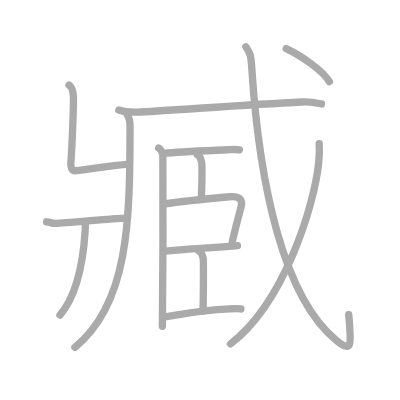
t = 0.00 s
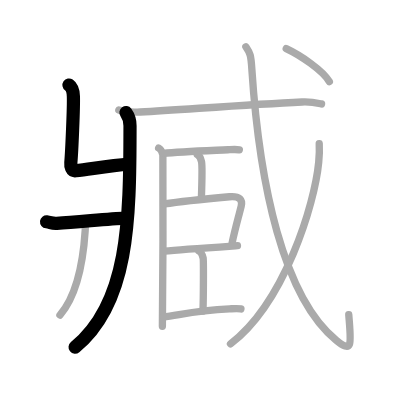
t = 3.00 s
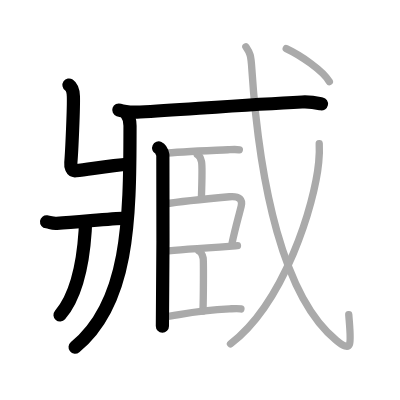
t = 6.00 s
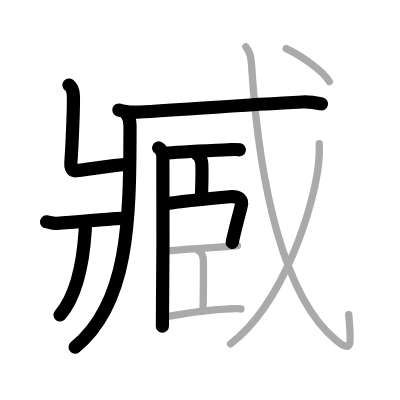
t = 9.00 s
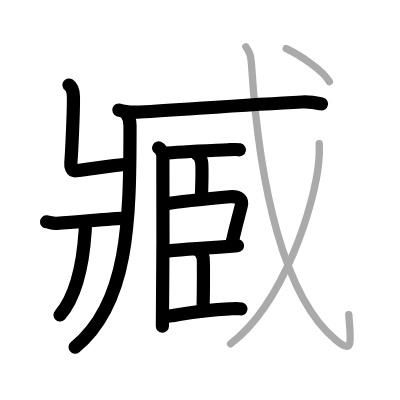
t = 12.00 s
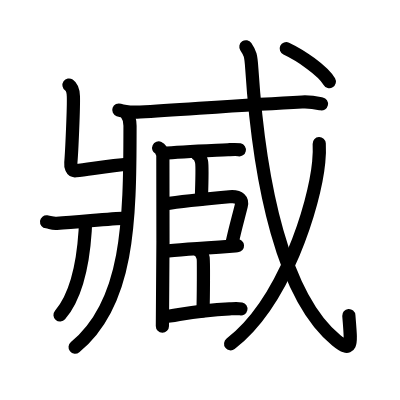
t = 15.00 s

The animated SVG that drew these frames (rendered in a browser with its animation timeline set to each time). Animation: 15 SMIL elements (animate=15); one cycle of 15.00 s.

<?xml version="1.0" standalone="no"?>
<!DOCTYPE svg PUBLIC "-//W3C//DTD SVG 1.1//EN"   "http://www.w3.org/Graphics/SVG/1.1/DTD/svg11.dtd">
<svg width="400px" height="400px"  version="1.1" xmlns="http://www.w3.org/2000/svg">
  <defs>
    <marker id="Triangle" viewBox="0 0 10 10" refX="0" refY="5" markerUnits="strokeWidth" markerWidth="3" style="stroke-opacity:0%;fill:#aaaaaa;" markerHeight="2" orient="auto">
      <path d="M 0 0 L 10 5 L 0 10 z" />
    </marker>
    
    <marker id="Arrow" viewBox="0 0 10 10" refX="5" refY="5" markerUnits="strokeWidth" markerWidth="1.8" style="stroke-opacity:0%;fill:#770000;" markerHeight="2" orient="auto">
      <path d="M 0 4 L 6 4 L 4 1 L 10 5 L 4 9 L 6 6 L 0 6 z" />
        <circle cx="5" cy="5" r="5" />
      </marker>
    
    <marker id="TriangleRed" viewBox="0 0 10 10" refX="0" refY="5" markerUnits="strokeWidth" markerWidth="3" style="stroke-opacity:0%;fill:#CC0000;" markerHeight="2" orient="auto">
      <path d="M 0 0 L 10 5 L 0 10 z" />
    </marker>
    
    <marker id="ArrowRed" viewBox="0 0 10 10" refX="5" refY="5" markerUnits="strokeWidth" markerWidth="1.8" style="stroke-opacity:0%;fill:#CC0000;" markerHeight="2" orient="auto">
      <path d="M 0 4 L 6 4 L 4 1 L 10 5 L 4 9 L 6 6 L 0 6 z" />
        <circle cx="5" cy="5" r="5" />
      </marker>
    
  </defs>
  
  <path style="fill:#ffffff; fill-opacity:100%; fill-rule:evenodd; stroke-width:0;" d="M 0 0 L 400px 0 L 400px 400px L 0 400px L 0 0" />

  <g transform="scale(3.6697247706422 3.6697247706422)">
<path style="fill:none; fill-opacity:0%; fill-rule:evenodd; stroke:#aaaaaa; stroke-opacity:100%; stroke-width: 1.5pt; stroke-linejoin:round; stroke-linecap:round;" d="M34.33 30.69c0.67 0.92 1.1 2.5 1.1 3.58c0 26.31-0.43 48.48-15.02 60.37"></path>
<path style="fill:none; fill-opacity:0%; fill-rule:evenodd; stroke:#aaaaaa; stroke-opacity:100%; stroke-width: 1.5pt; stroke-linejoin:round; stroke-linecap:round;" d="M18.8 23.18c0.82 0.56 1.13 1.22 1.2 3.09c0.1 2.79-0.44 15.14-0.7 18.07c-0.08 0.93 0.14 2.33 1.36 2.18c4.3-0.51 9.49-1.38 14.47-1.79"></path>
<path style="fill:none; fill-opacity:0%; fill-rule:evenodd; stroke:#aaaaaa; stroke-opacity:100%; stroke-width: 1.5pt; stroke-linejoin:round; stroke-linecap:round;" d="M12.69 60.44c1.16 0.13 1.4 0.51 2.77 0.42c5.83-0.38 14.47-1.23 18.54-1.43"></path>
<path style="fill:none; fill-opacity:0%; fill-rule:evenodd; stroke:#aaaaaa; stroke-opacity:100%; stroke-width: 1.5pt; stroke-linejoin:round; stroke-linecap:round;" d="M23.25 60.46c0.02 0.6 0.02 1.54-0.04 2.4c-0.4 6.19-1.56 16.78-6.87 23"></path>
<path style="fill:none; fill-opacity:0%; fill-rule:evenodd; stroke:#aaaaaa; stroke-opacity:100%; stroke-width: 1.5pt; stroke-linejoin:round; stroke-linecap:round;" d="M32.38 29.98c1.52 0.54 4.3 0.63 5.82 0.54c13.05-0.77 29.55-2.02 44.11-2.73c2.53-0.12 4.05 0.26 5.31 0.53"></path>
<path style="fill:none; fill-opacity:0%; fill-rule:evenodd; stroke:#aaaaaa; stroke-opacity:100%; stroke-width: 1.5pt; stroke-linejoin:round; stroke-linecap:round;" d="M43.23 40.33c0.64 0.3 1.02 1.34 1.15 1.93c0.13 0.59 0 42.94-0.13 46.65"></path>
<path style="fill:none; fill-opacity:0%; fill-rule:evenodd; stroke:#aaaaaa; stroke-opacity:100%; stroke-width: 1.5pt; stroke-linejoin:round; stroke-linecap:round;" d="M44.52 41.81c4.2-0.44 7.84-0.57 17.59-1.01c1.48-0.07 2.37-0.14 3.11 0.02"></path>
<path style="fill:none; fill-opacity:0%; fill-rule:evenodd; stroke:#aaaaaa; stroke-opacity:100%; stroke-width: 1.5pt; stroke-linejoin:round; stroke-linecap:round;" d="M53.77 42.13c0.64 0.3 1.02 1.34 1.15 1.93c0.13 0.59 0.08 6.52-0.05 10.24"></path>
<path style="fill:none; fill-opacity:0%; fill-rule:evenodd; stroke:#aaaaaa; stroke-opacity:100%; stroke-width: 1.5pt; stroke-linejoin:round; stroke-linecap:round;" d="M44.77 55.58C48.5 55 58.25 54 62.52 53.61c2.83-0.26 3.61 0.92 3.21 2.53c-0.71 2.9-1.76 6.56-2.48 10.05"></path>
<path style="fill:none; fill-opacity:0%; fill-rule:evenodd; stroke:#aaaaaa; stroke-opacity:100%; stroke-width: 1.5pt; stroke-linejoin:round; stroke-linecap:round;" d="M44.81 68.44c4.2-0.44 15.95-1.22 19.9-1.49"></path>
<path style="fill:none; fill-opacity:0%; fill-rule:evenodd; stroke:#aaaaaa; stroke-opacity:100%; stroke-width: 1.5pt; stroke-linejoin:round; stroke-linecap:round;" d="M54.21 68.41c0.64 0.3 1.02 1.34 1.15 1.93c0.13 0.59 0.08 10.7-0.05 14.41"></path>
<path style="fill:none; fill-opacity:0%; fill-rule:evenodd; stroke:#aaaaaa; stroke-opacity:100%; stroke-width: 1.5pt; stroke-linejoin:round; stroke-linecap:round;" d="M44.52 86.38c4.2-0.44 8.26-1.78 18.02-2.22c1.48-0.07 2.37-0.14 3.11 0.02"></path>
<path style="fill:none; fill-opacity:0%; fill-rule:evenodd; stroke:#aaaaaa; stroke-opacity:100%; stroke-width: 1.5pt; stroke-linejoin:round; stroke-linecap:round;" d="M67 12.75c1.18 1.75 1.38 2.24 1.62 6c2.06 31.5 8.58 62.25 23.03 74c4.64 3.77 3.98 0.75 3.39-7"></path>
<path style="fill:none; fill-opacity:0%; fill-rule:evenodd; stroke:#aaaaaa; stroke-opacity:100%; stroke-width: 1.5pt; stroke-linejoin:round; stroke-linecap:round;" d="M86.99 39.14c0.07 1.26 0.04 3.23-0.14 5.05c-1.1 11.55-9.35 38.3-24.04 49.52"></path>
<path style="fill:none; fill-opacity:0%; fill-rule:evenodd; stroke:#aaaaaa; stroke-opacity:100%; stroke-width: 1.5pt; stroke-linejoin:round; stroke-linecap:round;" d="M78 13.25c3.83 1.8 9.96 5.91 11.75 9"></path>

<path style="fill:none; fill-opacity:0%; fill-rule:evenodd; stroke:#000000; stroke-opacity:100%; stroke-width: 2.7pt; stroke-linejoin:round; stroke-linecap:round;" d="M34.33 30.69c0.67 0.92 1.1 2.5 1.1 3.58c0 26.31-0.43 48.48-15.02 60.37" pathLength="100" stroke-dashoffset="100" stroke-dasharray="100 105"><animate id="dashAnim1" attributeName="stroke-dashoffset" from="100" to="0" dur="1s" calcMode="linear" fill="freeze"/></path>
<path style="fill:none; fill-opacity:0%; fill-rule:evenodd; stroke:#000000; stroke-opacity:100%; stroke-width: 2.7pt; stroke-linejoin:round; stroke-linecap:round;" d="M18.8 23.18c0.82 0.56 1.13 1.22 1.2 3.09c0.1 2.79-0.44 15.14-0.7 18.07c-0.08 0.93 0.14 2.33 1.36 2.18c4.3-0.51 9.49-1.38 14.47-1.79" pathLength="100" stroke-dashoffset="100" stroke-dasharray="100 105"><animate id="dashAnim2" attributeName="stroke-dashoffset" from="100" to="0" dur="1s" calcMode="linear" begin="dashAnim1.end" fill="freeze"/></path>
<path style="fill:none; fill-opacity:0%; fill-rule:evenodd; stroke:#000000; stroke-opacity:100%; stroke-width: 2.7pt; stroke-linejoin:round; stroke-linecap:round;" d="M12.69 60.44c1.16 0.13 1.4 0.51 2.77 0.42c5.83-0.38 14.47-1.23 18.54-1.43" pathLength="100" stroke-dashoffset="100" stroke-dasharray="100 105"><animate id="dashAnim3" attributeName="stroke-dashoffset" from="100" to="0" dur="1s" calcMode="linear" begin="dashAnim2.end" fill="freeze"/></path>
<path style="fill:none; fill-opacity:0%; fill-rule:evenodd; stroke:#000000; stroke-opacity:100%; stroke-width: 2.7pt; stroke-linejoin:round; stroke-linecap:round;" d="M23.25 60.46c0.02 0.6 0.02 1.54-0.04 2.4c-0.4 6.19-1.56 16.78-6.87 23" pathLength="100" stroke-dashoffset="100" stroke-dasharray="100 105"><animate id="dashAnim4" attributeName="stroke-dashoffset" from="100" to="0" dur="1s" calcMode="linear" begin="dashAnim3.end" fill="freeze"/></path>
<path style="fill:none; fill-opacity:0%; fill-rule:evenodd; stroke:#000000; stroke-opacity:100%; stroke-width: 2.7pt; stroke-linejoin:round; stroke-linecap:round;" d="M32.38 29.98c1.52 0.54 4.3 0.63 5.82 0.54c13.05-0.77 29.55-2.02 44.11-2.73c2.53-0.12 4.05 0.26 5.31 0.53" pathLength="100" stroke-dashoffset="100" stroke-dasharray="100 105"><animate id="dashAnim5" attributeName="stroke-dashoffset" from="100" to="0" dur="1s" calcMode="linear" begin="dashAnim4.end" fill="freeze"/></path>
<path style="fill:none; fill-opacity:0%; fill-rule:evenodd; stroke:#000000; stroke-opacity:100%; stroke-width: 2.7pt; stroke-linejoin:round; stroke-linecap:round;" d="M43.23 40.33c0.64 0.3 1.02 1.34 1.15 1.93c0.13 0.59 0 42.94-0.13 46.65" pathLength="100" stroke-dashoffset="100" stroke-dasharray="100 105"><animate id="dashAnim6" attributeName="stroke-dashoffset" from="100" to="0" dur="1s" calcMode="linear" begin="dashAnim5.end" fill="freeze"/></path>
<path style="fill:none; fill-opacity:0%; fill-rule:evenodd; stroke:#000000; stroke-opacity:100%; stroke-width: 2.7pt; stroke-linejoin:round; stroke-linecap:round;" d="M44.52 41.81c4.2-0.44 7.84-0.57 17.59-1.01c1.48-0.07 2.37-0.14 3.11 0.02" pathLength="100" stroke-dashoffset="100" stroke-dasharray="100 105"><animate id="dashAnim7" attributeName="stroke-dashoffset" from="100" to="0" dur="1s" calcMode="linear" begin="dashAnim6.end" fill="freeze"/></path>
<path style="fill:none; fill-opacity:0%; fill-rule:evenodd; stroke:#000000; stroke-opacity:100%; stroke-width: 2.7pt; stroke-linejoin:round; stroke-linecap:round;" d="M53.77 42.13c0.64 0.3 1.02 1.34 1.15 1.93c0.13 0.59 0.08 6.52-0.05 10.24" pathLength="100" stroke-dashoffset="100" stroke-dasharray="100 105"><animate id="dashAnim8" attributeName="stroke-dashoffset" from="100" to="0" dur="1s" calcMode="linear" begin="dashAnim7.end" fill="freeze"/></path>
<path style="fill:none; fill-opacity:0%; fill-rule:evenodd; stroke:#000000; stroke-opacity:100%; stroke-width: 2.7pt; stroke-linejoin:round; stroke-linecap:round;" d="M44.77 55.58C48.5 55 58.25 54 62.52 53.61c2.83-0.26 3.61 0.92 3.21 2.53c-0.71 2.9-1.76 6.56-2.48 10.05" pathLength="100" stroke-dashoffset="100" stroke-dasharray="100 105"><animate id="dashAnim9" attributeName="stroke-dashoffset" from="100" to="0" dur="1s" calcMode="linear" begin="dashAnim8.end" fill="freeze"/></path>
<path style="fill:none; fill-opacity:0%; fill-rule:evenodd; stroke:#000000; stroke-opacity:100%; stroke-width: 2.7pt; stroke-linejoin:round; stroke-linecap:round;" d="M44.81 68.44c4.2-0.44 15.95-1.22 19.9-1.49" pathLength="100" stroke-dashoffset="100" stroke-dasharray="100 105"><animate id="dashAnim10" attributeName="stroke-dashoffset" from="100" to="0" dur="1s" calcMode="linear" begin="dashAnim9.end" fill="freeze"/></path>
<path style="fill:none; fill-opacity:0%; fill-rule:evenodd; stroke:#000000; stroke-opacity:100%; stroke-width: 2.7pt; stroke-linejoin:round; stroke-linecap:round;" d="M54.21 68.41c0.64 0.3 1.02 1.34 1.15 1.93c0.13 0.59 0.08 10.7-0.05 14.41" pathLength="100" stroke-dashoffset="100" stroke-dasharray="100 105"><animate id="dashAnim11" attributeName="stroke-dashoffset" from="100" to="0" dur="1s" calcMode="linear" begin="dashAnim10.end" fill="freeze"/></path>
<path style="fill:none; fill-opacity:0%; fill-rule:evenodd; stroke:#000000; stroke-opacity:100%; stroke-width: 2.7pt; stroke-linejoin:round; stroke-linecap:round;" d="M44.52 86.38c4.2-0.44 8.26-1.78 18.02-2.22c1.48-0.07 2.37-0.14 3.11 0.02" pathLength="100" stroke-dashoffset="100" stroke-dasharray="100 105"><animate id="dashAnim12" attributeName="stroke-dashoffset" from="100" to="0" dur="1s" calcMode="linear" begin="dashAnim11.end" fill="freeze"/></path>
<path style="fill:none; fill-opacity:0%; fill-rule:evenodd; stroke:#000000; stroke-opacity:100%; stroke-width: 2.7pt; stroke-linejoin:round; stroke-linecap:round;" d="M67 12.75c1.18 1.75 1.38 2.24 1.62 6c2.06 31.5 8.58 62.25 23.03 74c4.64 3.77 3.98 0.75 3.39-7" pathLength="100" stroke-dashoffset="100" stroke-dasharray="100 105"><animate id="dashAnim13" attributeName="stroke-dashoffset" from="100" to="0" dur="1s" calcMode="linear" begin="dashAnim12.end" fill="freeze"/></path>
<path style="fill:none; fill-opacity:0%; fill-rule:evenodd; stroke:#000000; stroke-opacity:100%; stroke-width: 2.7pt; stroke-linejoin:round; stroke-linecap:round;" d="M86.99 39.14c0.07 1.26 0.04 3.23-0.14 5.05c-1.1 11.55-9.35 38.3-24.04 49.52" pathLength="100" stroke-dashoffset="100" stroke-dasharray="100 105"><animate id="dashAnim14" attributeName="stroke-dashoffset" from="100" to="0" dur="1s" calcMode="linear" begin="dashAnim13.end" fill="freeze"/></path>
<path style="fill:none; fill-opacity:0%; fill-rule:evenodd; stroke:#000000; stroke-opacity:100%; stroke-width: 2.7pt; stroke-linejoin:round; stroke-linecap:round;" d="M78 13.25c3.83 1.8 9.96 5.91 11.75 9" pathLength="100" stroke-dashoffset="100" stroke-dasharray="100 105"><animate id="dashAnim15" attributeName="stroke-dashoffset" from="100" to="0" dur="1s" calcMode="linear" begin="dashAnim14.end" fill="freeze"/></path>

</g>

</svg>  
          
